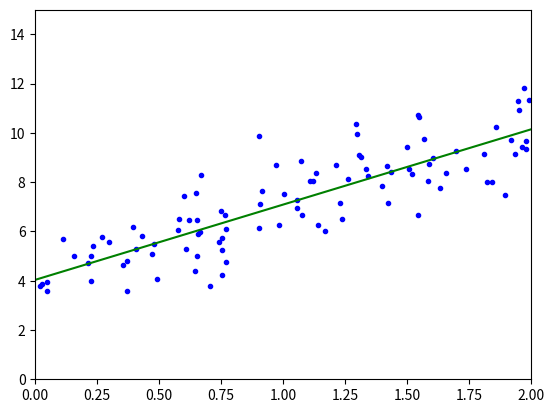

Recreate this plot in Python.
# -*- coding: utf-8 -*-
"""
Created on Sun Apr  8 18:05:18 2018

[redacted]
"""

import matplotlib.pyplot as plt
import numpy as np


def linear_regression(X, y, theta0=0, theta1=0, epochs=10000, learning_rate=0.0001):
    N = float(len(y))
    for i in range(epochs):
        y_hypothesis = (theta1 * X) + theta0
        cost = sum([data ** 2 for data in (y - y_hypothesis)]) / N
        theta1_gradient = -(2 / N) * sum(X * (y - y_hypothesis))
        theta0_gradient = -(2 / N) * sum(y - y_hypothesis)
        theta0 = theta0 - (learning_rate * theta0_gradient)
        theta1 = theta1 - (learning_rate * theta1_gradient)

    return theta0, theta1, cost


X = 2 * np.random.rand(100, 1)
y = 4 + 3 * X + np.random.randn(100, 1)

theta0, theta1, cost = linear_regression(X, y, 0, 0, 1000, 0.01)

plt.plot(X, y, "b.")
plt.axis([0, 2, 0, 15])

#  plot that line:
X_new = np.array([[0], [2]])
X_new_b = np.c_[np.ones((2, 1)), X_new]
y_predict = X_new_b.dot([theta0, theta1])

plt.plot(X_new, y_predict, "g-")
